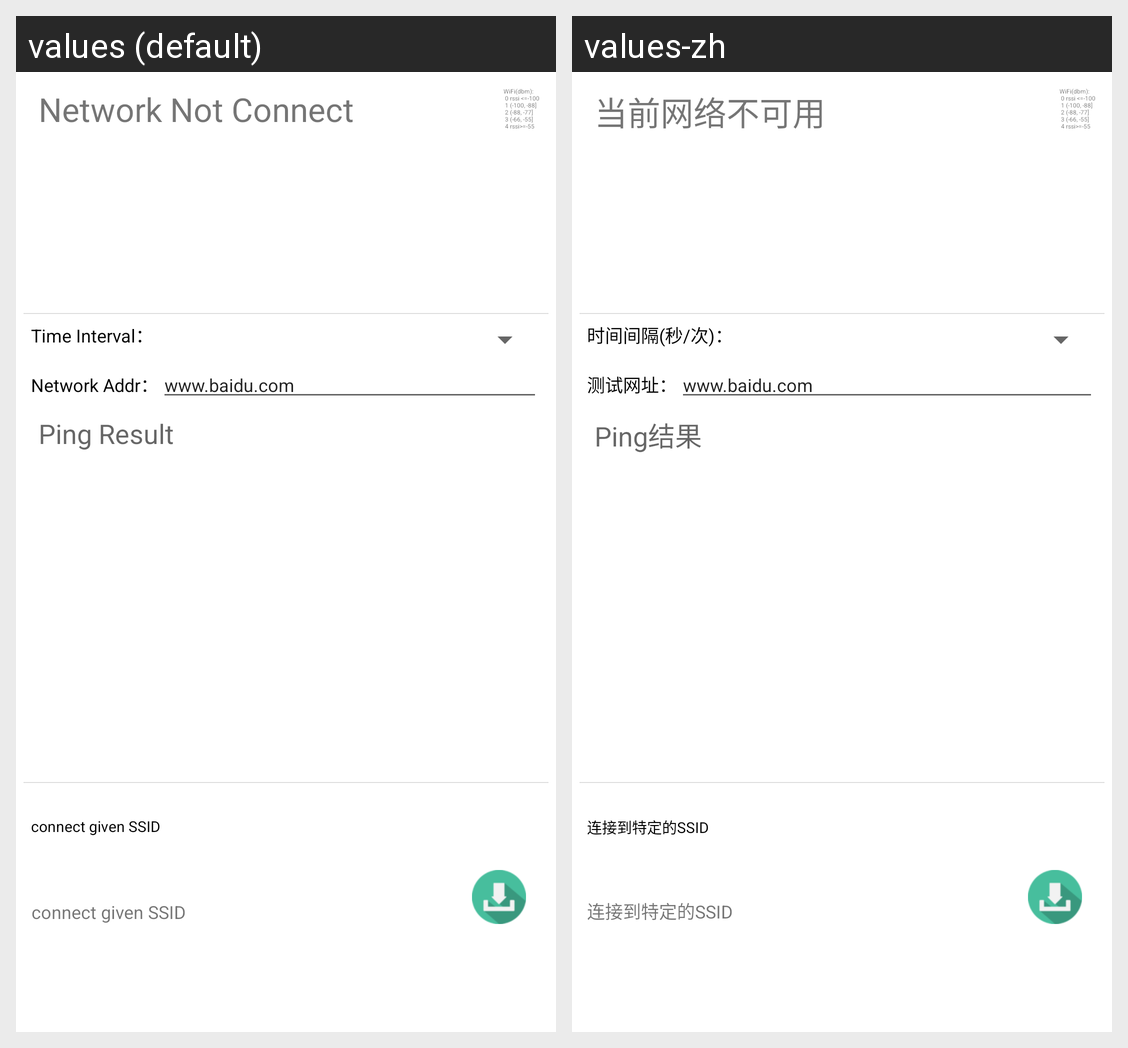

Translations of the strings shown on this Android screen, per locale in the grid:
Android screen res/layout/activity_network.xml rendered under 2 locales, left to right: values (default), values-zh. Device: Nexus 5 (rendered at 1080×1920; each locale shown at half size, 540×960, under a caption strip naming it); theme AppTheme.
Strings drawn on this screen, with the default value and each locale's value (text and hints the layout hard-codes, and strings that could not be matched under every locale, appear in the picture but are not listed):

network_not_connect
  values: Network Not Connect
  values-zh: 当前网络不可用

network_msg
  values: WiFi(dbm): 
       0 rssi <=-100 
       1 (-100, -88] 
       2 (-88, -77] 
       3 (-66, -55] 
       4 rssi>=-55
  values-zh: WiFi(dbm): 
       0 rssi <=-100 
       1 (-100, -88] 
       2 (-88, -77] 
       3 (-66, -55] 
       4 rssi>=-55  [not translated; the default value is used]

time_interval
  values: Time Interval：
  values-zh: 时间间隔(秒/次)：

network_addr
  values: Network Addr：
  values-zh: 测试网址：

baidu
  values: www.baidu.com
  values-zh: www.baidu.com

network_ping_result
  values: Ping Result
  values-zh: Ping结果

connect_appoint_network
  values: connect given SSID
  values-zh: 连接到特定的SSID
